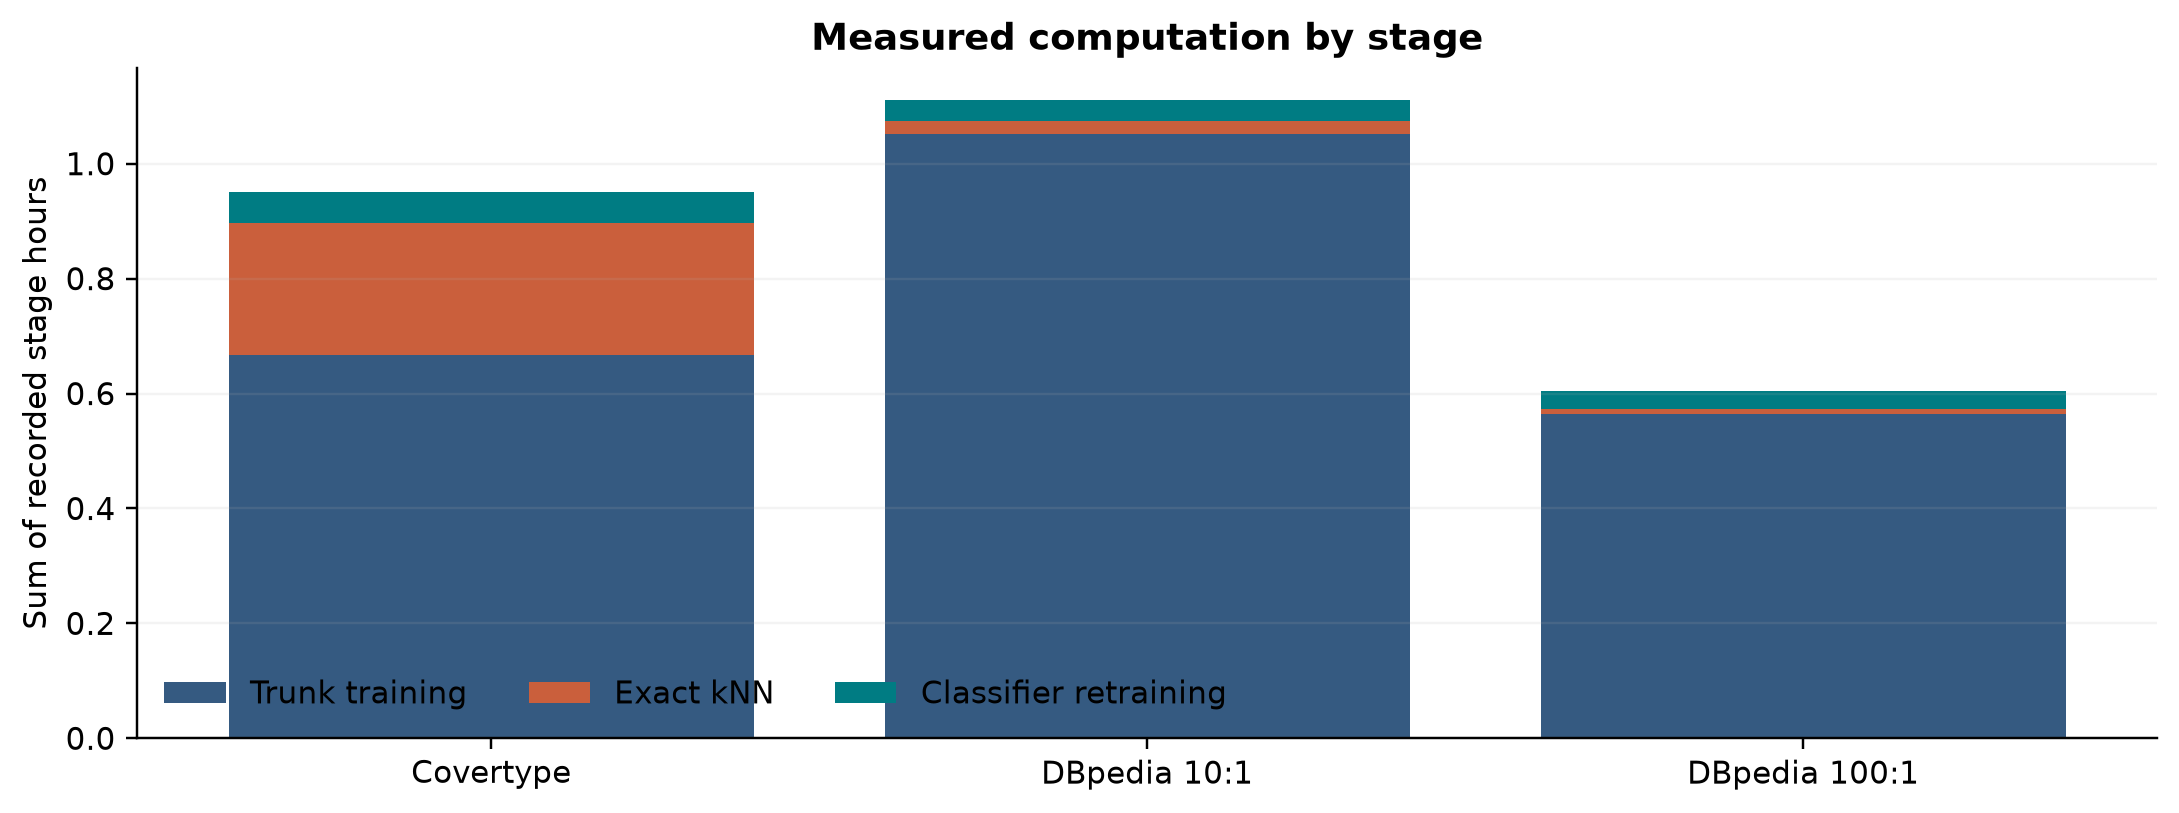

The file beside this chart, header and first rows:
condition, seed, trunk, backbone_seconds, knn_seconds, head_seconds
covertype__natural, 0, ce, 139.4, 50.05, 10.79
covertype__natural, 0, cb, 136.2, 53.61, 12.54
covertype__natural, 0, rebal, 198.1, 77.14, 17.11
covertype__natural, 1, ce, 137.8, 51.37, 9.876
covertype__natural, 1, cb, 133.9, 55.3, 12.25
covertype__natural, 1, rebal, 194.2, 80.54, 15.8
covertype__natural, 2, ce, 138, 51.06, 12.06
covertype__natural, 2, cb, 134.3, 54.68, 11.93
covertype__natural, 2, rebal, 196.7, 78.59, 16.4
covertype__natural, 3, ce, 202.8, 67.33, 15.92
covertype__natural, 3, cb, 158.3, 35.13, 11.22
covertype__natural, 3, rebal, 134.8, 34.28, 9.979
covertype__natural, 4, ce, 201.3, 69.88, 16.09
covertype__natural, 4, cb, 158.2, 35.39, 9.993
covertype__natural, 4, rebal, 134.6, 34.42, 10.4
dbpedia__rho10, 0, ce, 358.4, 6.064, 9.293
dbpedia__rho10, 0, cb, 254.4, 8.738, 10.81
dbpedia__rho10, 0, rebal, 262.7, 5.536, 9.565
dbpedia__rho10, 1, ce, 257.6, 5.65, 9.79
dbpedia__rho10, 1, cb, 258.4, 5.323, 9.238
dbpedia__rho10, 1, rebal, 240.5, 4.574, 8.327
dbpedia__rho10, 2, ce, 256.3, 5.344, 9.312
dbpedia__rho10, 2, cb, 257, 6.116, 7.969
dbpedia__rho10, 2, rebal, 238.8, 5.807, 8.902
dbpedia__rho10, 3, ce, 257.9, 5.935, 8.287
dbpedia__rho10, 3, cb, 237.4, 5.676, 8.995
dbpedia__rho10, 3, rebal, 225.4, 4.741, 7.377
dbpedia__rho10, 4, ce, 222.9, 4.53, 7.17
dbpedia__rho10, 4, cb, 236.1, 5.831, 8.386
dbpedia__rho10, 4, rebal, 219.7, 4.456, 7.199
dbpedia__rho100, 0, ce, 138.7, 2.336, 7.534
dbpedia__rho100, 0, cb, 139.8, 2.359, 8.185
dbpedia__rho100, 0, rebal, 148.4, 2.313, 8.145
dbpedia__rho100, 1, ce, 144.5, 2.23, 8.114
dbpedia__rho100, 1, cb, 147.9, 2.235, 6.941
dbpedia__rho100, 1, rebal, 133.1, 2.142, 7.124
dbpedia__rho100, 2, ce, 132.9, 2.207, 7.066
dbpedia__rho100, 2, cb, 126.5, 1.998, 6.599
dbpedia__rho100, 2, rebal, 127.7, 1.658, 6.113
dbpedia__rho100, 3, ce, 138.7, 2.03, 8.863
dbpedia__rho100, 3, cb, 131.1, 2.114, 7.512
dbpedia__rho100, 3, rebal, 135.4, 2.245, 7.297
dbpedia__rho100, 4, ce, 131.5, 2.313, 7.829
dbpedia__rho100, 4, cb, 128.7, 1.776, 6.488
dbpedia__rho100, 4, rebal, 127.4, 2.028, 6.785
